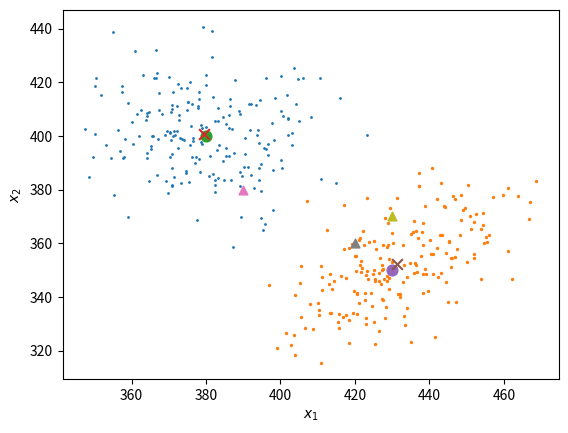

Source code (Python):
import numpy as np
import scipy as sp
from scipy import stats
import matplotlib.pyplot as plt

mu1 = [380, 400]
cov1 = [[200, 0], [0, 200]]
rv1 = sp.stats.multivariate_normal(mu1, cov1)
X1 = rv1.rvs(200)
plt.scatter(X1[:, 0], X1[:, 1], s=1)

mu2 = [430, 350]
cov2 = [[240,150], [150, 240]]
rv2 = sp.stats.multivariate_normal(mu2, cov2)
X2 = rv2.rvs(200)
plt.scatter(X2[:, 0], X2[:, 1], s=2)

plt.xlabel("$x_1$")
plt.ylabel("$x_2$")

mu1_ = X1.mean(axis=0)
cov1_ = np.cov(X1.T, ddof=0)
print(mu1, mu1_)
plt.scatter(mu1[0], mu1[1], s=60, marker='o')
plt.scatter(mu1_[0], mu1_[1], s=60, marker='x')
print(cov1,cov1_)

mu2_ = X2.mean(axis=0)
cov2_ = np.cov(X2.T, ddof=0)
print(mu2, mu2_)
plt.scatter(mu2[0], mu2[1], s=60, marker='o')
plt.scatter(mu2_[0], mu2_[1], s=60, marker='x')
print(cov2, cov2_)

test_1 = [390, 380]
plt.scatter(test_1[0], test_1[1], s=40, marker='^')
test_2 = [420, 360]
plt.scatter(test_2[0], test_2[1], s=40, marker='^')
test_3 = [430, 370]
plt.scatter(test_3[0], test_3[1], s=40, marker='^')
plt.show()

result_1_1 = sp.stats.multivariate_normal.pdf(test_1, mu1_, cov1_);
result_1_2 = sp.stats.multivariate_normal.pdf(test_1, mu2_, cov2_);
decision = "class_1" if result_1_1 > result_1_2 else "class_2"
print( test_1," is",decision )
result_2_1 = sp.stats.multivariate_normal.pdf(test_2, mu1_, cov1_);
result_2_2 = sp.stats.multivariate_normal.pdf(test_2, mu2_, cov2_);
decision = "class_1" if result_2_1 > result_2_2 else "class_2"
print( test_2," is",decision )
result_3_1 = sp.stats.multivariate_normal.pdf(test_3, mu1_, cov1_);
result_3_2 = sp.stats.multivariate_normal.pdf(test_3, mu2_, cov2_);
decision = "class_1" if result_3_1 > result_3_2 else "class_2"
print(test_3," is",decision )